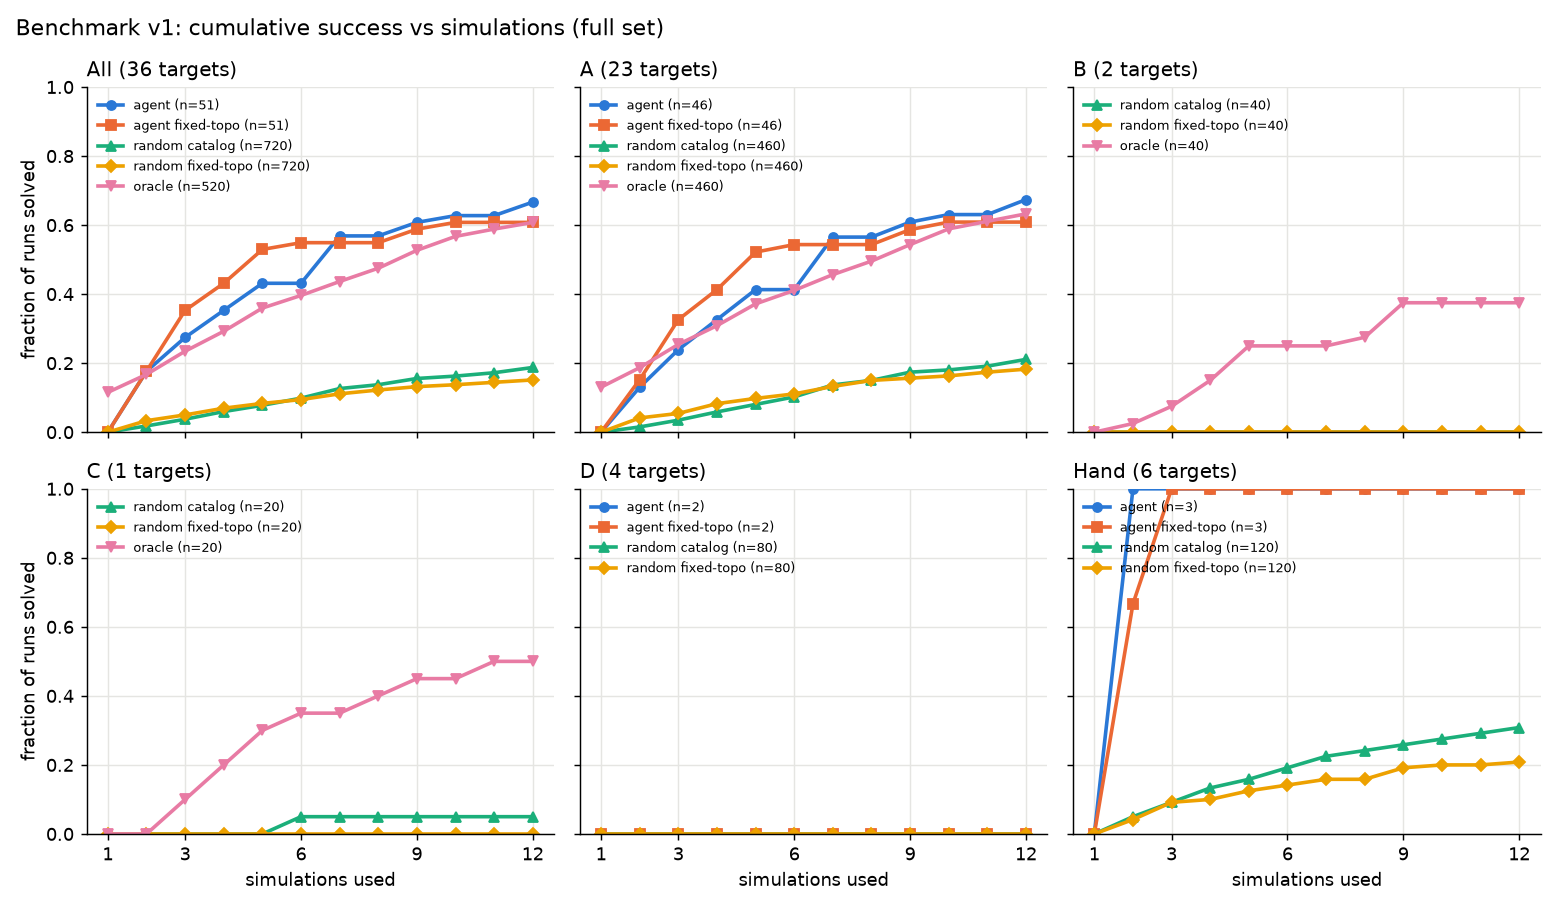

Data behind this chart, as committed beside it:
view, group, method, runs, k1, k2, k3, k4, k5, k6, k7, k8, k9, k10, k11, k12
full, A, agent, 46, 0.0000, 0.1304, 0.2391, 0.3261, 0.4130, 0.4130, 0.5652, 0.5652, 0.6087, 0.6304, 0.6304, 0.6739
full, A, baseline_fixed_topology, 46, 0.0000, 0.1522, 0.3261, 0.4130, 0.5217, 0.5435, 0.5435, 0.5435, 0.5870, 0.6087, 0.6087, 0.6087
full, A, random_catalog, 460, 0.0000, 0.0152, 0.0348, 0.0587, 0.0804, 0.1022, 0.1370, 0.1500, 0.1739, 0.1804, 0.1913, 0.2109
full, A, random_fixed_topology, 460, 0.0000, 0.0413, 0.0543, 0.0826, 0.0978, 0.1109, 0.1326, 0.1500, 0.1565, 0.1630, 0.1739, 0.1826
full, A, random_fixed_topology_oracle, 460, 0.1304, 0.1870, 0.2543, 0.3087, 0.3717, 0.4109, 0.4565, 0.4957, 0.5435, 0.5891, 0.6109, 0.6326
full, B, random_catalog, 40, 0.0000, 0.0000, 0.0000, 0.0000, 0.0000, 0.0000, 0.0000, 0.0000, 0.0000, 0.0000, 0.0000, 0.0000
full, B, random_fixed_topology, 40, 0.0000, 0.0000, 0.0000, 0.0000, 0.0000, 0.0000, 0.0000, 0.0000, 0.0000, 0.0000, 0.0000, 0.0000
full, B, random_fixed_topology_oracle, 40, 0.0000, 0.0250, 0.0750, 0.1500, 0.2500, 0.2500, 0.2500, 0.2750, 0.3750, 0.3750, 0.3750, 0.3750
full, C, random_catalog, 20, 0.0000, 0.0000, 0.0000, 0.0000, 0.0000, 0.0500, 0.0500, 0.0500, 0.0500, 0.0500, 0.0500, 0.0500
full, C, random_fixed_topology, 20, 0.0000, 0.0000, 0.0000, 0.0000, 0.0000, 0.0000, 0.0000, 0.0000, 0.0000, 0.0000, 0.0000, 0.0000
full, C, random_fixed_topology_oracle, 20, 0.0000, 0.0000, 0.1000, 0.2000, 0.3000, 0.3500, 0.3500, 0.4000, 0.4500, 0.4500, 0.5000, 0.5000
full, D, agent, 2, 0.0000, 0.0000, 0.0000, 0.0000, 0.0000, 0.0000, 0.0000, 0.0000, 0.0000, 0.0000, 0.0000, 0.0000
full, D, baseline_fixed_topology, 2, 0.0000, 0.0000, 0.0000, 0.0000, 0.0000, 0.0000, 0.0000, 0.0000, 0.0000, 0.0000, 0.0000, 0.0000
full, D, random_catalog, 80, 0.0000, 0.0000, 0.0000, 0.0000, 0.0000, 0.0000, 0.0000, 0.0000, 0.0000, 0.0000, 0.0000, 0.0000
full, D, random_fixed_topology, 80, 0.0000, 0.0000, 0.0000, 0.0000, 0.0000, 0.0000, 0.0000, 0.0000, 0.0000, 0.0000, 0.0000, 0.0000
full, Hand, agent, 3, 0.0000, 1, 1, 1, 1, 1, 1, 1, 1, 1, 1, 1
full, Hand, baseline_fixed_topology, 3, 0.0000, 0.6667, 1, 1, 1, 1, 1, 1, 1, 1, 1, 1
full, Hand, random_catalog, 120, 0.0000, 0.0500, 0.0917, 0.1333, 0.1583, 0.1917, 0.2250, 0.2417, 0.2583, 0.2750, 0.2917, 0.3083
full, Hand, random_fixed_topology, 120, 0.0000, 0.0417, 0.0917, 0.1000, 0.1250, 0.1417, 0.1583, 0.1583, 0.1917, 0.2000, 0.2000, 0.2083
full, All, agent, 51, 0.0000, 0.1765, 0.2745, 0.3529, 0.4314, 0.4314, 0.5686, 0.5686, 0.6078, 0.6275, 0.6275, 0.6667
full, All, baseline_fixed_topology, 51, 0.0000, 0.1765, 0.3529, 0.4314, 0.5294, 0.5490, 0.5490, 0.5490, 0.5882, 0.6078, 0.6078, 0.6078
full, All, random_catalog, 720, 0.0000, 0.0181, 0.0375, 0.0597, 0.0778, 0.0986, 0.1264, 0.1375, 0.1556, 0.1625, 0.1722, 0.1875
full, All, random_fixed_topology, 720, 0.0000, 0.0333, 0.0500, 0.0694, 0.0833, 0.0944, 0.1111, 0.1222, 0.1319, 0.1375, 0.1444, 0.1514
full, All, random_fixed_topology_oracle, 520, 0.1154, 0.1673, 0.2346, 0.2923, 0.3596, 0.3962, 0.4365, 0.4750, 0.5269, 0.5673, 0.5885, 0.6077
subset, A, agent, 46, 0.0000, 0.1304, 0.2391, 0.3261, 0.4130, 0.4130, 0.5652, 0.5652, 0.6087, 0.6304, 0.6304, 0.6739
subset, A, baseline_fixed_topology, 46, 0.0000, 0.1522, 0.3261, 0.4130, 0.5217, 0.5435, 0.5435, 0.5435, 0.5870, 0.6087, 0.6087, 0.6087
subset, A, random_catalog, 200, 0.0000, 0.0050, 0.0150, 0.0350, 0.0700, 0.0850, 0.1150, 0.1250, 0.1550, 0.1650, 0.1650, 0.1800
subset, A, random_fixed_topology, 200, 0.0000, 0.0100, 0.0200, 0.0400, 0.0550, 0.0650, 0.0750, 0.0850, 0.0950, 0.1100, 0.1200, 0.1350
subset, A, random_fixed_topology_oracle, 200, 0.2000, 0.2450, 0.3500, 0.4000, 0.4800, 0.5050, 0.5400, 0.5850, 0.6400, 0.6750, 0.7050, 0.7250
subset, D, agent, 2, 0.0000, 0.0000, 0.0000, 0.0000, 0.0000, 0.0000, 0.0000, 0.0000, 0.0000, 0.0000, 0.0000, 0.0000
subset, D, baseline_fixed_topology, 2, 0.0000, 0.0000, 0.0000, 0.0000, 0.0000, 0.0000, 0.0000, 0.0000, 0.0000, 0.0000, 0.0000, 0.0000
subset, D, random_catalog, 20, 0.0000, 0.0000, 0.0000, 0.0000, 0.0000, 0.0000, 0.0000, 0.0000, 0.0000, 0.0000, 0.0000, 0.0000
subset, D, random_fixed_topology, 20, 0.0000, 0.0000, 0.0000, 0.0000, 0.0000, 0.0000, 0.0000, 0.0000, 0.0000, 0.0000, 0.0000, 0.0000
subset, Hand, agent, 3, 0.0000, 1, 1, 1, 1, 1, 1, 1, 1, 1, 1, 1
subset, Hand, baseline_fixed_topology, 3, 0.0000, 0.6667, 1, 1, 1, 1, 1, 1, 1, 1, 1, 1
subset, Hand, random_catalog, 20, 0.0000, 0.0500, 0.0500, 0.1000, 0.1500, 0.2500, 0.3000, 0.3000, 0.4000, 0.4500, 0.4500, 0.4500
subset, Hand, random_fixed_topology, 20, 0.0000, 0.2500, 0.5500, 0.6000, 0.6500, 0.7500, 0.8000, 0.8000, 0.8500, 0.9000, 0.9000, 0.9500
subset, All, agent, 51, 0.0000, 0.1765, 0.2745, 0.3529, 0.4314, 0.4314, 0.5686, 0.5686, 0.6078, 0.6275, 0.6275, 0.6667
subset, All, baseline_fixed_topology, 51, 0.0000, 0.1765, 0.3529, 0.4314, 0.5294, 0.5490, 0.5490, 0.5490, 0.5882, 0.6078, 0.6078, 0.6078
subset, All, random_catalog, 240, 0.0000, 0.0083, 0.0167, 0.0375, 0.0708, 0.0917, 0.1208, 0.1292, 0.1625, 0.1750, 0.1750, 0.1875
subset, All, random_fixed_topology, 240, 0.0000, 0.0292, 0.0625, 0.0833, 0.1000, 0.1167, 0.1292, 0.1375, 0.1500, 0.1667, 0.1750, 0.1917
subset, All, random_fixed_topology_oracle, 200, 0.2000, 0.2450, 0.3500, 0.4000, 0.4800, 0.5050, 0.5400, 0.5850, 0.6400, 0.6750, 0.7050, 0.7250
